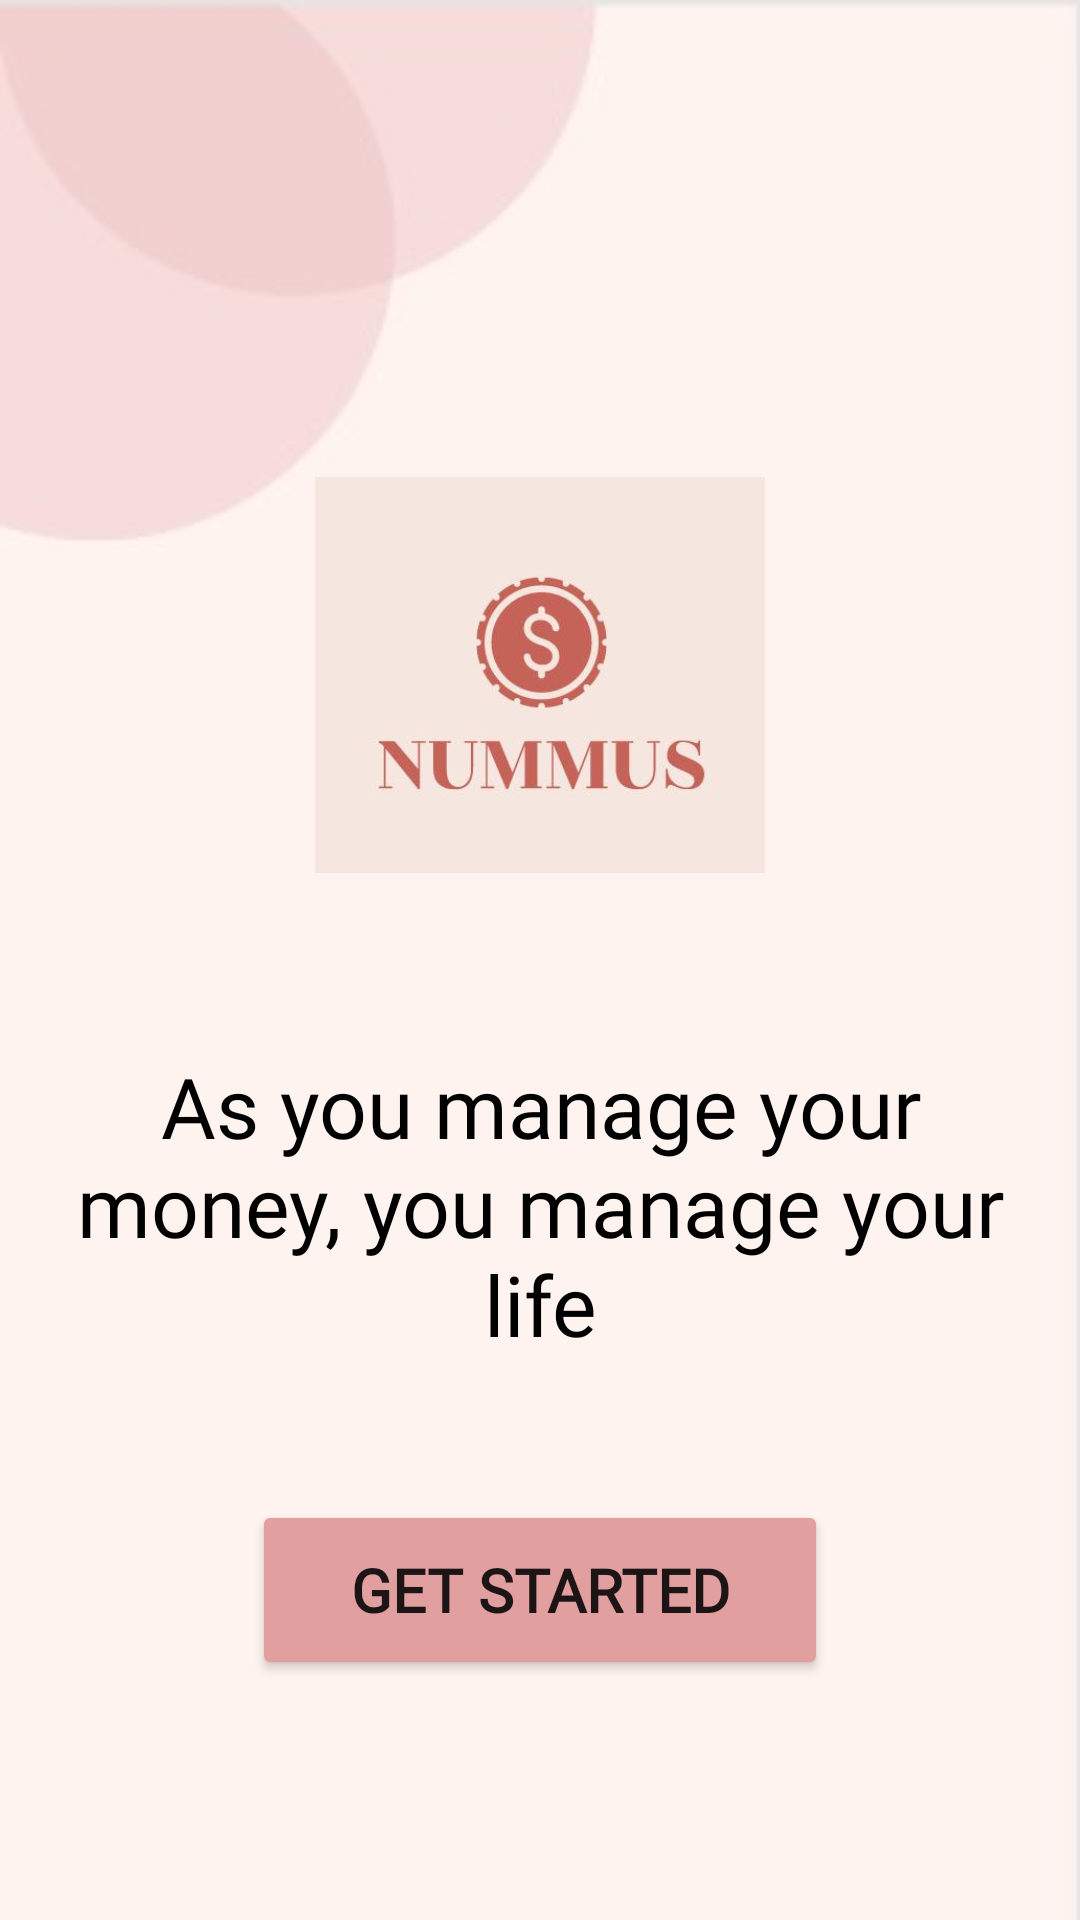

Produce the Android XML layout that renders to this screen, including the resource entries it uses.
<!-- AndroidManifest.xml: application theme Theme.Nummus -->
<!-- res/layout/activity_startactivity.xml -->
<?xml version="1.0" encoding="utf-8"?>
<RelativeLayout xmlns:android="http://schemas.android.com/apk/res/android"
    xmlns:app="http://schemas.android.com/apk/res-auto"
    xmlns:tools="http://schemas.android.com/tools"
    android:layout_width="match_parent"
    android:layout_height="match_parent"
    android:background="@drawable/background"

    tools:context=".startactivity">


    <Button
        android:id="@+id/btngetstarted"
        android:layout_width="match_parent"
        android:layout_height="60dp"

        android:layout_centerHorizontal="true"
        android:layout_marginStart="84dp"
        android:layout_marginTop="500dp"
        android:layout_marginEnd="84dp"
        android:layout_marginBottom="24dp"

        android:fontFamily="@font/ageopersonalusebold"
        android:text="Get Started"
        android:textSize="20dp"
        android:textStyle="bold"
        app:backgroundTint="#E19F9F"
        app:layout_constraintBottom_toBottomOf="parent"

        app:layout_constraintVertical_bias="0.111"
        tools:layout_editor_absoluteX="0dp" />

    <TextView
        android:id="@+id/textstart"
        android:layout_width="match_parent"
        android:layout_height="wrap_content"
        android:layout_marginStart="24dp"
        android:layout_marginTop="350dp"
        android:layout_marginEnd="24dp"
        android:layout_marginBottom="24dp"
        android:drawablePadding="5dp"
        android:fontFamily="@font/ageopersonalusebold"
        android:text="As you manage your money, you manage your life"
        android:textAlignment="center"
        android:textColor="@color/black"
        android:textSize="28dp" />

    <ImageView
        android:id="@+id/imageView2"
        android:layout_marginTop="150dp"
        android:layout_centerHorizontal="true"
        android:layout_width="150dp"
        android:layout_height="150dp"
        app:srcCompat="@drawable/nummus1" />


</RelativeLayout>
<!-- resources referenced by this layout -->
<resources>
  <!-- drawable background: jpeg bitmap (drawable, 3622 bytes) -->
  <!-- drawable nummus1: jpg bitmap (drawable, 9530 bytes) -->
  <style name="Theme.Nummus" parent="Theme.MaterialComponents.DayNight.DarkActionBar">
          
          <item name="colorPrimary">@color/purple_500</item>
          <item name="colorPrimaryVariant">@color/purple_700</item>
          <item name="colorOnPrimary">@color/white</item>
          
          <item name="colorSecondary">@color/teal_200</item>
          <item name="colorSecondaryVariant">@color/teal_700</item>
          <item name="colorOnSecondary">@color/black</item>
          
          <item name="android:statusBarColor" tools:targetApi="l">?attr/colorPrimaryVariant</item>
          
      </style>
  <!-- not gathered from this repository: default colours our renderer supplied (Android Studio template values) -->
  <color name="purple_500">#FF6200EE</color>
  <color name="purple_700">#FF3700B3</color>
  <color name="teal_200">#FF03DAC5</color>
  <color name="teal_700">#FF018786</color>
  <color name="black">#FF000000</color>
  <color name="white">#FFFFFFFF</color>
</resources>
